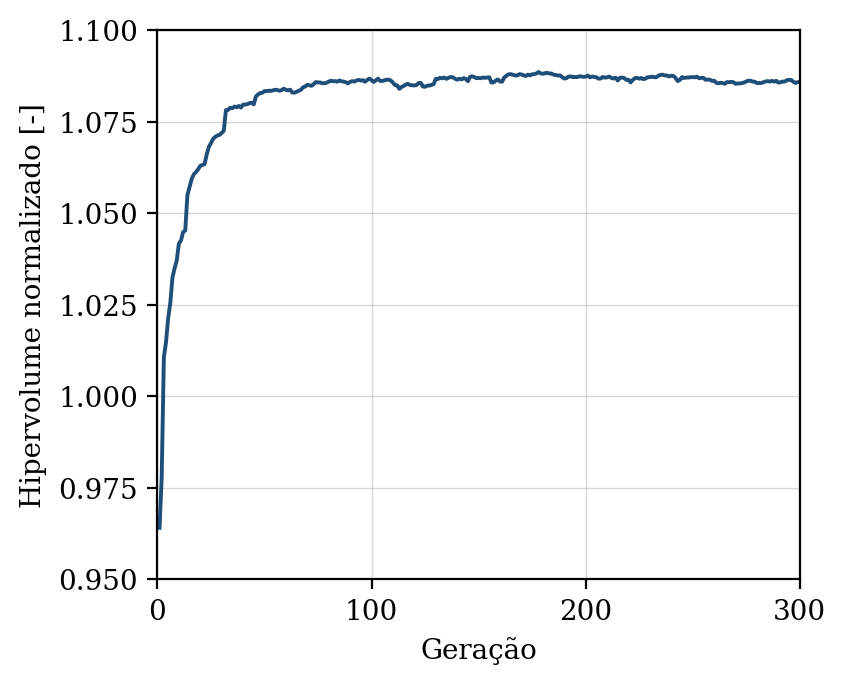

The table this chart was drawn from, first rows:
geracao, hipervolume, n_solucoes, n_avaliacoes
1, 0.9641, 12, 50
2, 0.978, 18, 100
3, 1.011, 26, 150
4, 1.015, 35, 200
5, 1.021, 40, 250
6, 1.025, 44, 300
7, 1.032, 48, 350
8, 1.035, 50, 400
9, 1.037, 50, 450
10, 1.042, 50, 500
11, 1.043, 50, 550
12, 1.045, 50, 600
13, 1.045, 50, 650
14, 1.055, 48, 700
15, 1.057, 50, 750
16, 1.059, 50, 800
17, 1.061, 50, 850
18, 1.061, 50, 900
19, 1.062, 50, 950
20, 1.063, 50, 1000
21, 1.063, 50, 1050
22, 1.063, 50, 1100
23, 1.066, 50, 1150
24, 1.068, 50, 1200
25, 1.069, 50, 1250
26, 1.07, 50, 1300
27, 1.071, 50, 1350
28, 1.071, 50, 1400
29, 1.071, 50, 1450
30, 1.072, 50, 1500
31, 1.073, 50, 1550
32, 1.078, 50, 1600
33, 1.078, 50, 1650
34, 1.079, 50, 1700
35, 1.079, 50, 1750
36, 1.079, 50, 1800
37, 1.079, 50, 1850
38, 1.079, 50, 1900
39, 1.079, 50, 1950
40, 1.08, 50, 2000
41, 1.08, 50, 2050
42, 1.08, 50, 2100
43, 1.08, 50, 2150
44, 1.08, 50, 2200
45, 1.08, 50, 2250
46, 1.082, 50, 2300
47, 1.082, 50, 2350
48, 1.083, 50, 2400
49, 1.083, 50, 2450
50, 1.083, 50, 2500
51, 1.083, 50, 2550
52, 1.083, 50, 2600
53, 1.083, 50, 2650
54, 1.084, 50, 2700
55, 1.084, 50, 2750
56, 1.084, 50, 2800
57, 1.083, 50, 2850
58, 1.084, 50, 2900
59, 1.084, 50, 2950
60, 1.084, 50, 3000
... 240 more rows
